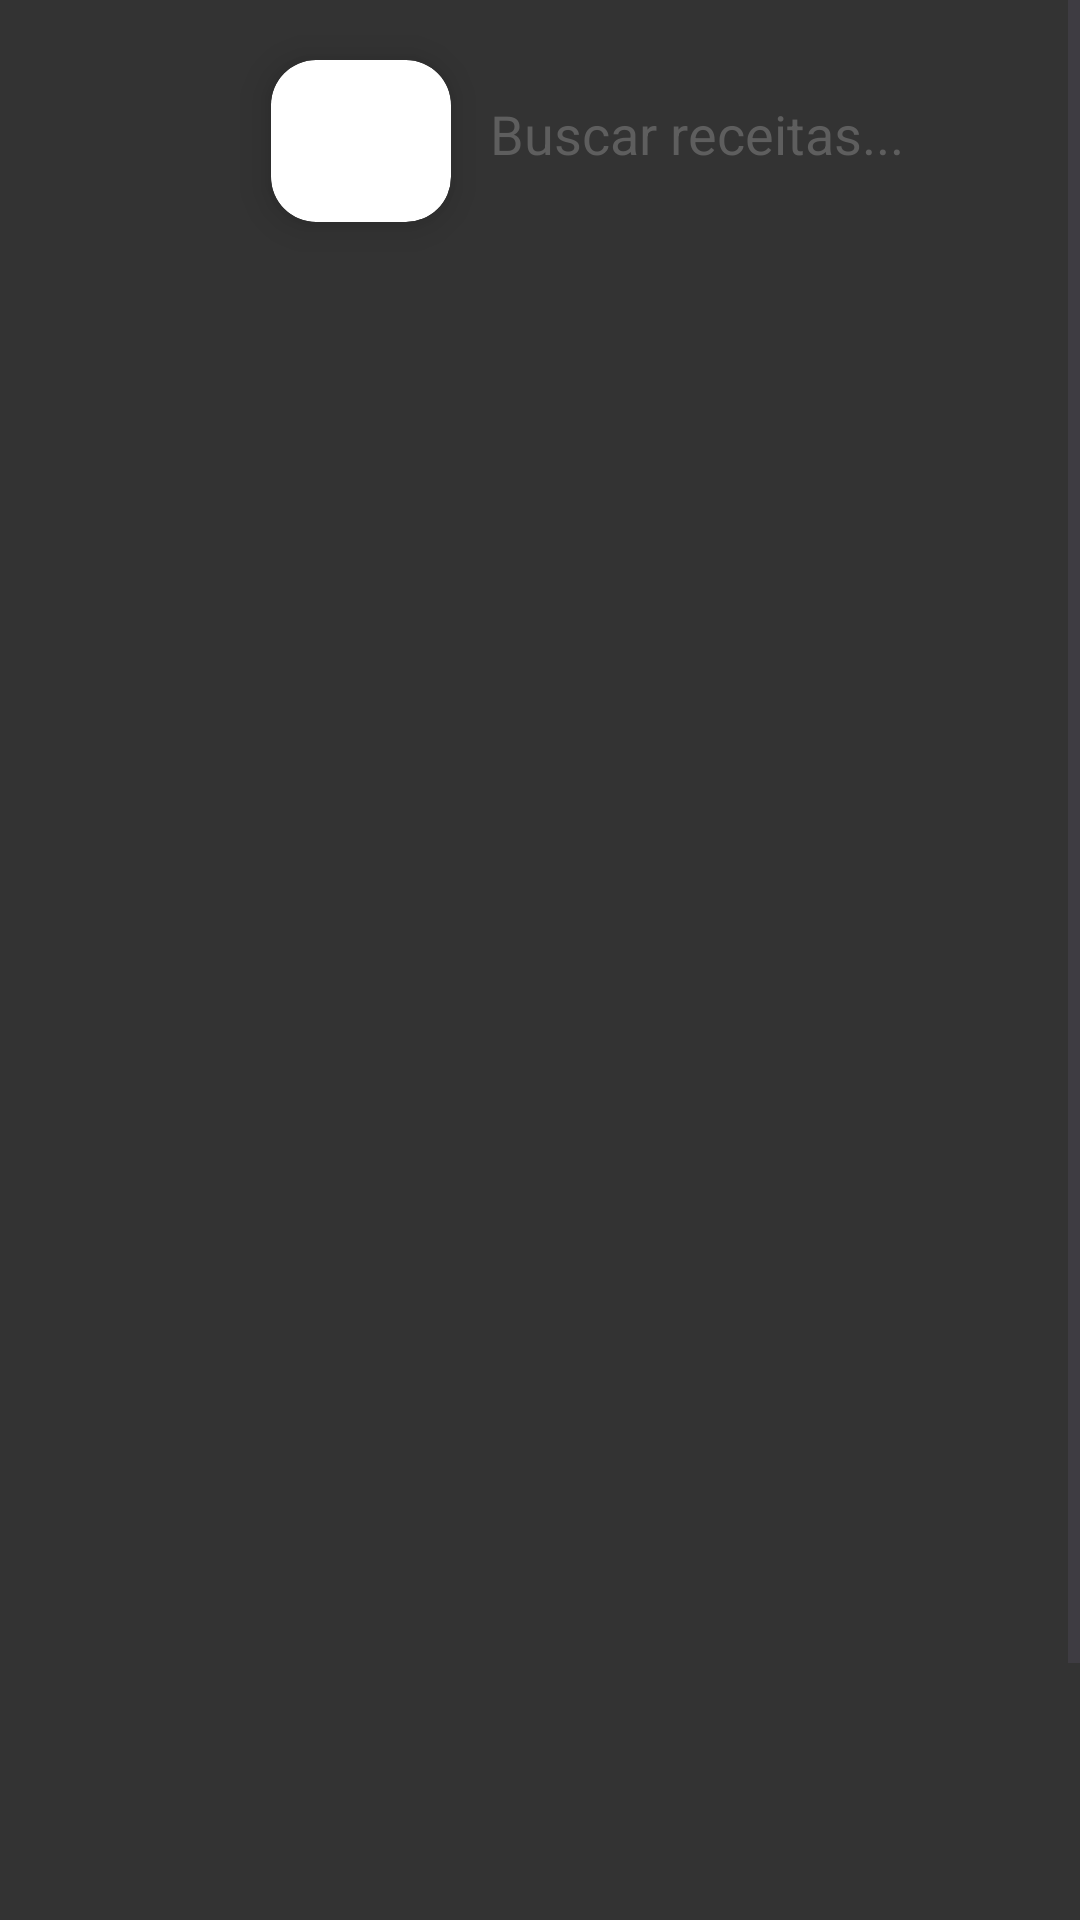

Reconstruct the res/layout file that produces this screen, plus the resources it refers to.
<!-- AndroidManifest.xml: application theme Theme.AppDeRestauranteKotlin -->
<!-- res/layout/activity_see_receipt.xml -->
<?xml version="1.0" encoding="utf-8"?>
<ScrollView xmlns:android="http://schemas.android.com/apk/res/android"
    xmlns:app="http://schemas.android.com/apk/res-auto"
    xmlns:tools="http://schemas.android.com/tools"
    android:layout_width="match_parent"
    android:layout_height="match_parent"
    android:fillViewport="true">
    <androidx.constraintlayout.widget.ConstraintLayout
        android:background="#333"
        android:layout_width="match_parent"
        android:layout_height="wrap_content"
        tools:context=".SeeReceiptActivity">


        <androidx.cardview.widget.CardView
            android:id="@+id/containerImgAppSearch"
            android:layout_width="60dp"
            android:layout_height="54dp"
            android:layout_margin="20dp"
            android:layout_marginTop="16dp"
            app:cardBackgroundColor="@color/white"
            app:cardCornerRadius="15dp"
            app:cardElevation="8dp"
            app:layout_constraintHorizontal_bias="0.27"
            app:layout_constraintLeft_toLeftOf="parent"
            app:layout_constraintRight_toRightOf="parent"
            app:layout_constraintTop_toTopOf="parent">

            <ImageView
                android:id="@+id/imgAppSearch"
                android:layout_width="40dp"
                android:layout_height="35dp"
                android:layout_gravity="center"
                android:background="@drawable/ic_search1"
                android:scaleType="centerCrop" />
        </androidx.cardview.widget.CardView>

        <EditText
            android:id="@+id/etSearch"
            android:layout_width="188dp"
            android:layout_height="57dp"
            android:layout_margin="16dp"
            android:layout_marginTop="16dp"
            android:background="#333"
            android:drawablePadding="10dp"
            android:hint="Buscar receitas..."
            android:imeOptions="actionDone"
            android:inputType="text"
            android:padding="16dp"
            android:textColor="@color/white"
            android:textColorHint="@color/gray"
            app:layout_constraintEnd_toEndOf="parent"
            app:layout_constraintHorizontal_bias="0.937"
            app:layout_constraintStart_toStartOf="parent"
            app:layout_constraintTop_toTopOf="parent" />

        <androidx.recyclerview.widget.RecyclerView
            android:id="@+id/recyclerViewRecipes"
            android:layout_width="339dp"
            android:layout_height="634dp"
            android:layout_margin="16dp"
            android:background="#333"
            app:layout_constraintBottom_toBottomOf="parent"
            app:layout_constraintEnd_toEndOf="parent"
            app:layout_constraintHeight_default="wrap"
            app:layout_constraintStart_toStartOf="parent"
            app:layout_constraintTop_toBottomOf="@id/etSearch"
            app:layout_constraintVertical_bias="0.0" />
    </androidx.constraintlayout.widget.ConstraintLayout>
</ScrollView>
<!-- resources referenced by this layout -->
<resources>
  <color name="gray">#5E5E5E</color>
  <color name="white">#FFFFFFFF</color>
  <style name="Theme.AppDeRestauranteKotlin" parent="Base.Theme.AppDeRestauranteKotlin" />
  <style name="Base.Theme.AppDeRestauranteKotlin" parent="Theme.Material3.DayNight.NoActionBar">
          <item name="android:statusBarColor">@color/black</item>
      </style>
  <color name="black">#FF000000</color>
</resources>
